Run: headless pygame with SDL's dummy video driver; simulated clock (each Clock.tick advances the game by its frame time, no real sleeping); random seed 0; keys injected as events and as key.get_pressed() state; no mouse input.
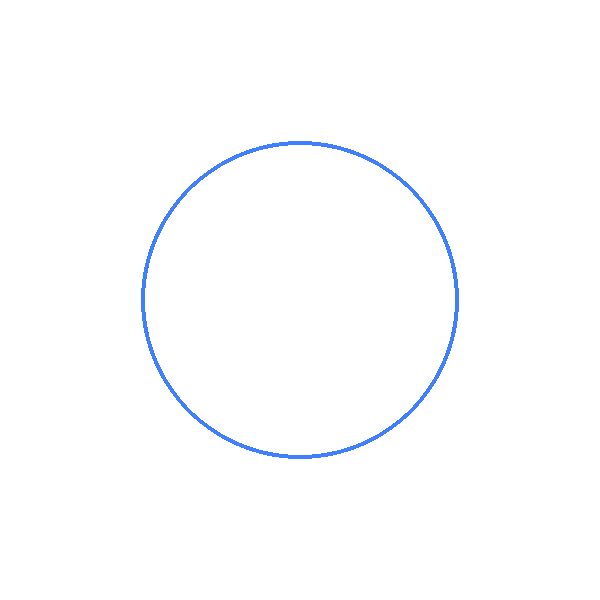
Frame 1 of 4 · flips 1–60 · no input
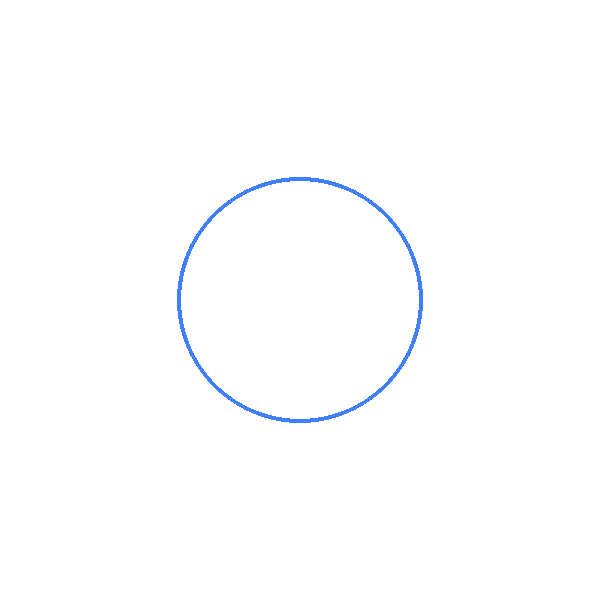
Frame 2 of 4 · flips 61–180 · tapped SPACE, RETURN · held RIGHT (→), D
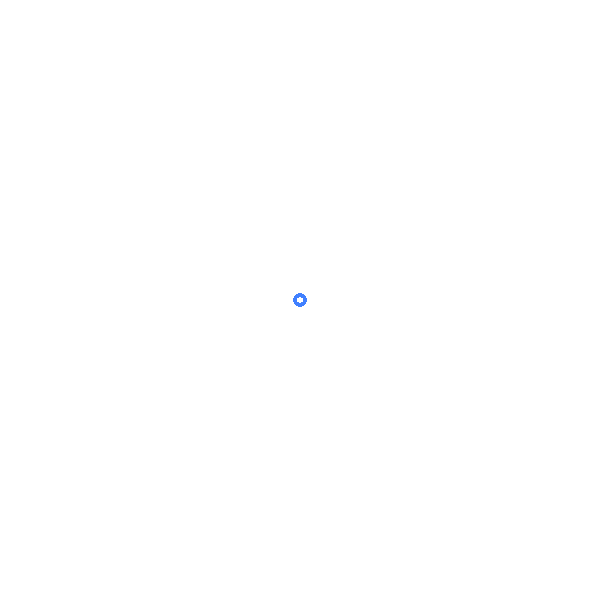
Frame 3 of 4 · flips 181–300 · held DOWN (↓), S
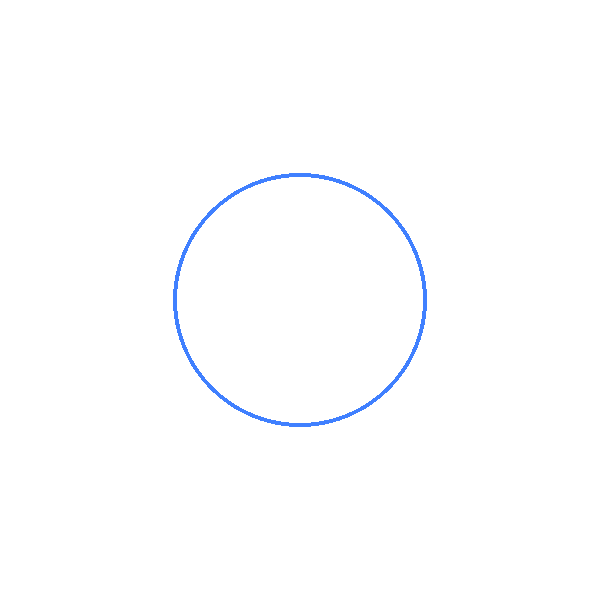
Frame 4 of 4 · flips 301–420 · held LEFT (←), A, UP (↑), W

The pygame program that drew these frames:

'''
Created on 12 apr. 2019.

@author: yulay.gafarov
'''
import pygame


def calculate():
    pass


def show():
    pass


if __name__ == '__main__':
    WHITE = (255, 255, 255)
    BLACK = (0, 0, 0)
    GRAY = (125, 125, 125)
    LIGHT_BLUE = (64, 128, 255)
    GREEN = (0, 200, 64)
    YELLOW = (225, 225, 0)
    PINK = (230, 50, 230)
    
    pygame.init()
    screen = pygame.display.set_mode((600, 600))
    clock = pygame.time.Clock()
    
    radius = 100
    inc = 1
    end = False
    while not end:
        for event in pygame.event.get():
            if event.type == pygame.QUIT:
                end = True
        screen.fill(WHITE) 
        pygame.draw.circle(screen, (64, 128, 255), (300, 300), radius, 4)
        radius += inc
        if(radius > 200):
            inc = -1
        if(radius == 5):
            inc = 1
        pygame.display.update()
        clock.tick(30)
    pygame.quit()
